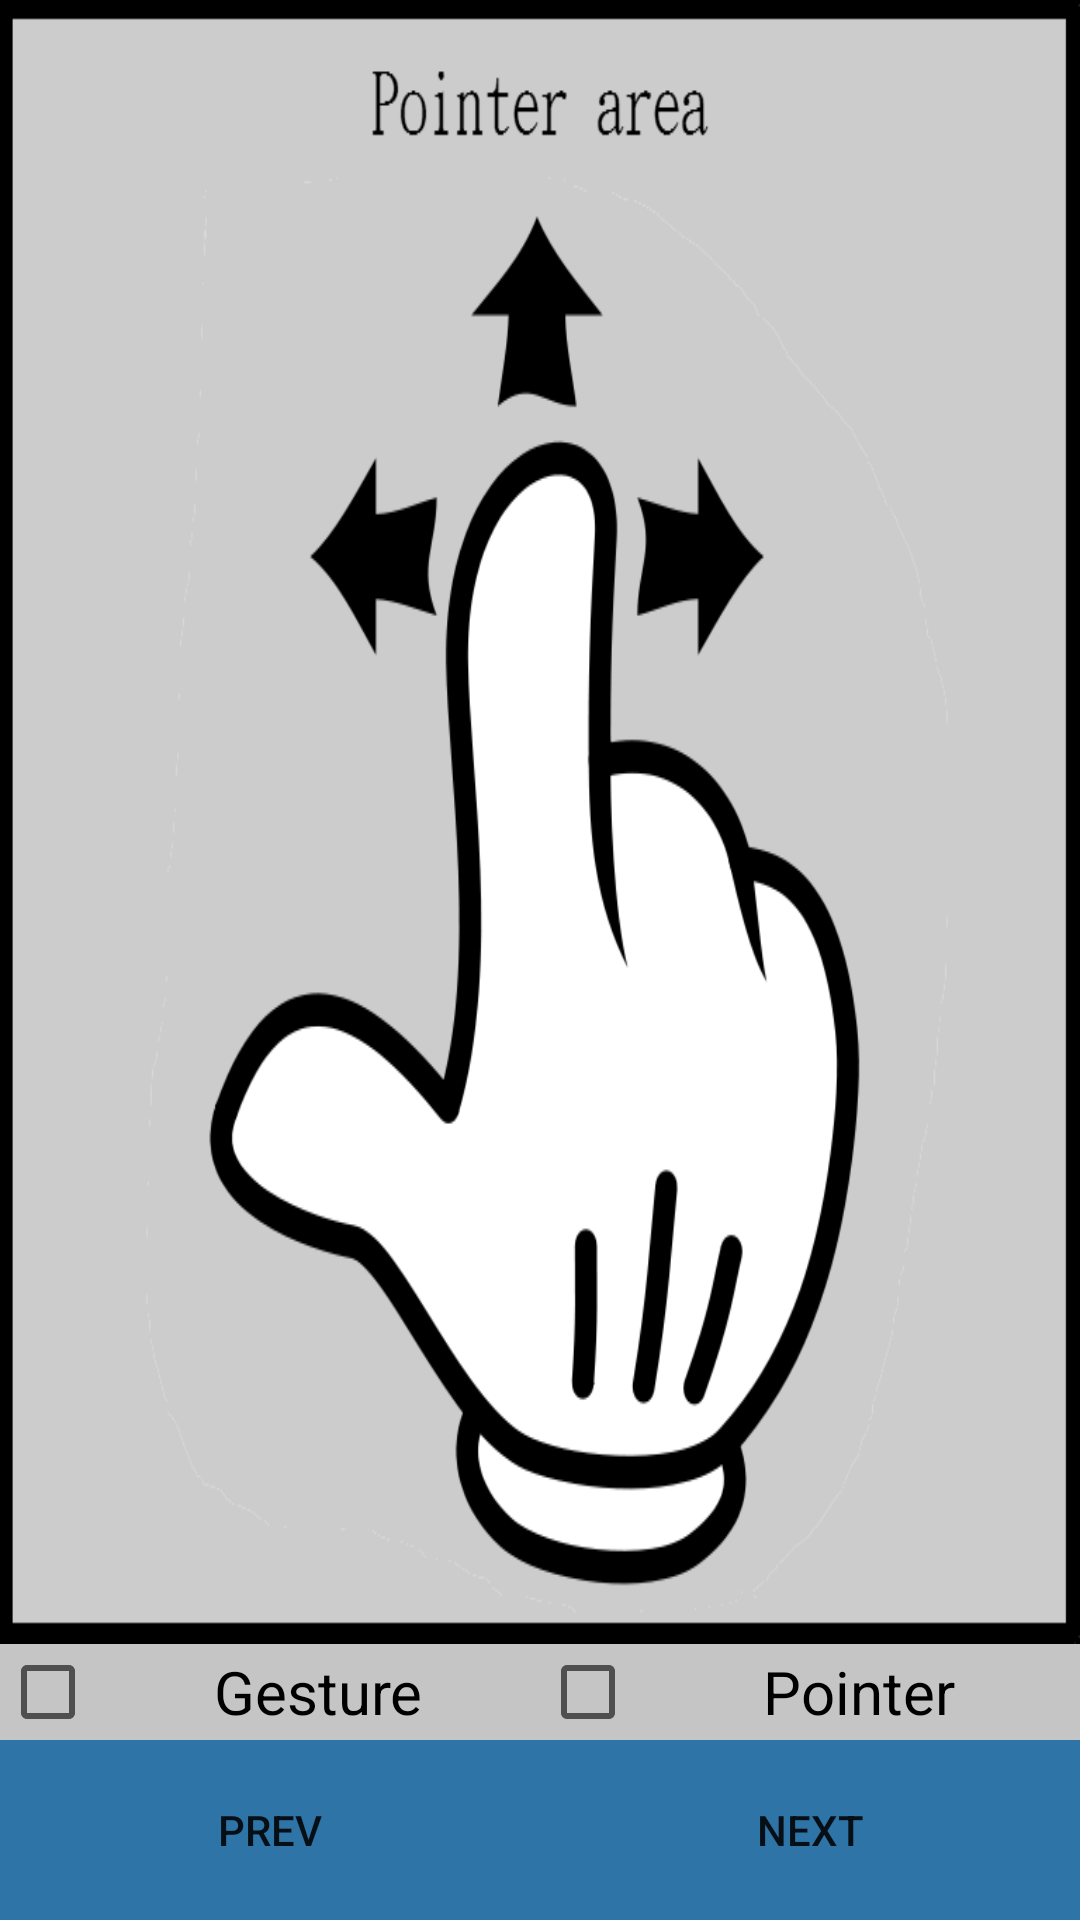

Reconstruct the res/layout file that produces this screen, plus the resources it refers to.
<!-- AndroidManifest.xml: application theme MainActivity -->
<!-- res/layout/second.xml -->
<?xml version="1.0" encoding="utf-8"?>
<android.support.v4.widget.DrawerLayout
    xmlns:android="http://schemas.android.com/apk/res/android"
    android:id="@+id/drawer_layout"
    android:layout_width="match_parent"
    android:layout_height="match_parent">
    
    <RelativeLayout xmlns:android="http://schemas.android.com/apk/res/android"
                    android:id="@+id/content_frame"
                    android:layout_width="match_parent"
                    android:layout_height="match_parent">
        
        <RelativeLayout android:id="@+id/header" 
                        android:layout_width="match_parent"
                        android:layout_height="wrap_content"
                        android:layout_alignParentTop="true"
                        android:gravity="center" >
            
        </RelativeLayout>
        
        <RelativeLayout android:id="@+id/footer" 
                        android:layout_width="match_parent" 
                        android:layout_height="wrap_content"
                        android:layout_alignParentBottom="true"
                        android:gravity="center" >
            <LinearLayout android:orientation="vertical"
                          android:layout_width="match_parent"
                          android:layout_height="wrap_content"
                          android:background="#c5c5c5">
                <LinearLayout
                    android:orientation="horizontal"
                    android:layout_width="match_parent"
                    android:layout_height="fill_parent">
                    <CheckBox
                        android:id="@+id/keyboardBox"
                        android:layout_weight="1"
                        android:layout_width="0dp"
                        android:layout_height="wrap_content"
                        android:textSize="20sp"
                        android:gravity="center"
                        android:background="#c5c5c5"
                        android:text="@string/keyboardSelection" />

                    <CheckBox
                        android:id="@+id/pointer"
                        android:layout_weight="1"
                        android:layout_width="0dp"
                        android:layout_height="wrap_content"
                        android:gravity="center"
                        android:textSize="20sp"
                        android:background="#c5c5c5"
                        android:text="@string/pointerSelection" />
                </LinearLayout>
                
                <LinearLayout android:orientation="horizontal"
                              android:layout_width="match_parent"
                              android:layout_height="wrap_content">
                    <Button android:id="@+id/prevBtn"
                            android:layout_height="wrap_content"
                            android:layout_weight="1"
                            android:layout_width="0dp"
                            android:background="@drawable/action_bar"
                            android:text="@string/prev"
                            android:onClick="previousSlide"/>
                    <Button android:id="@+id/nextBtn"
                            android:layout_height="wrap_content"
                            android:layout_weight="1"
                            android:layout_width="0dp"
                            android:background="@drawable/action_bar"
                            android:text="@string/next"
                            android:onClick="nextSlide"/>
                </LinearLayout>
            </LinearLayout>
        </RelativeLayout>
        
        <ScrollView android:id="@+id/scrollableContents"
                    android:layout_width="fill_parent" 
                    android:layout_height="fill_parent" 
                    android:layout_above="@id/footer" 
                    android:background="#c5c5c5"
                    android:layout_below="@id/header"
                    android:foreground="@drawable/touch"
                    android:fillViewport="false"> 
        </ScrollView>
    </RelativeLayout>
    
    <LinearLayout android:orientation="vertical"
                  android:gravity="center"
                  android:id="@+id/left_drawer"
                  android:layout_width="240dp"
                  android:layout_height="match_parent"
                  android:layout_gravity="left"
                  android:background="#c5c5c5"
                  android:dividerHeight="0dp">
        
        <TextView android:id="@+id/serverLabel"
                  android:textSize="20sp"
                  android:layout_width="match_parent"
                  android:layout_height="wrap_content"
                  android:text="@string/dotSize" />
        
        <SeekBar android:progress="50"
                 android:id="@+id/seekBar"
                 android:layout_width="match_parent"
                 android:layout_height="wrap_content"
                 android:max="200"/>
        
        <TextView android:id="@+id/portLabel"
                  android:textSize="20sp"
                  android:layout_width="match_parent"
                  android:layout_height="wrap_content"
                  android:text="@string/dotColor" />
        
        <LinearLayout android:orientation="horizontal"
                      android:layout_width="match_parent"
                      android:layout_height="wrap_content"
                      android:gravity="center_horizontal">
            
            <EditText android:id="@+id/redValue"
                      android:layout_height="wrap_content"
                      android:layout_weight="1"
                      android:inputType="number" 
                      android:text="255"
                      android:layout_width="0dp"/>
            <EditText android:id="@+id/greenValue"
                      android:layout_height="wrap_content"
                      android:layout_weight="1"
                      android:inputType="number" 
                      android:text="0"
                      android:layout_width="0dp"/>
            <EditText android:id="@+id/blueValue"
                      android:layout_height="wrap_content"
                      android:layout_weight="1"
                      android:inputType="number" 
                      android:text="0"
                      android:layout_width="0dp"/>
        </LinearLayout>
        
        <Button android:id="@+id/prefBtn"
                android:textSize="20sp"
                android:background="@drawable/action_bar"
                android:layout_width="match_parent"
                android:layout_height="wrap_content"
                android:text="@string/sendPref"
                android:onClick="sendPreferences"/>
    </LinearLayout>
</android.support.v4.widget.DrawerLayout>
<!-- resources referenced by this layout -->
<resources>
  <!-- drawable action_bar: jpg bitmap (drawable, 1174 bytes) -->
  <!-- drawable touch: png bitmap (drawable, 43521 bytes) -->
  <string name="connectionSuccess">Connection was successful</string>
  <string name="dotColor">Select dot color:</string>
  <string name="dotSize">Select dot size:</string>
  <string name="keyboardSelection">Gesture</string>
  <string name="next">Next</string>
  <string name="pointerSelection">Pointer</string>
  <string name="prev">Prev</string>
  <string name="sendPref">Apply</string>
  <style name="MainActivity" parent="@style/Theme.AppCompat.Light.DarkActionBar">
          <item name="android:actionBarStyle">@style/MyActionBar</item>
          <item name="android:icon">@android:color/transparent</item>
      </style>
  <style name="MyActionBar" parent="@style/Widget.AppCompat.Light.ActionBar.Solid.Inverse">
          <item name="android:background">@drawable/action_bar</item>
      </style>
</resources>
